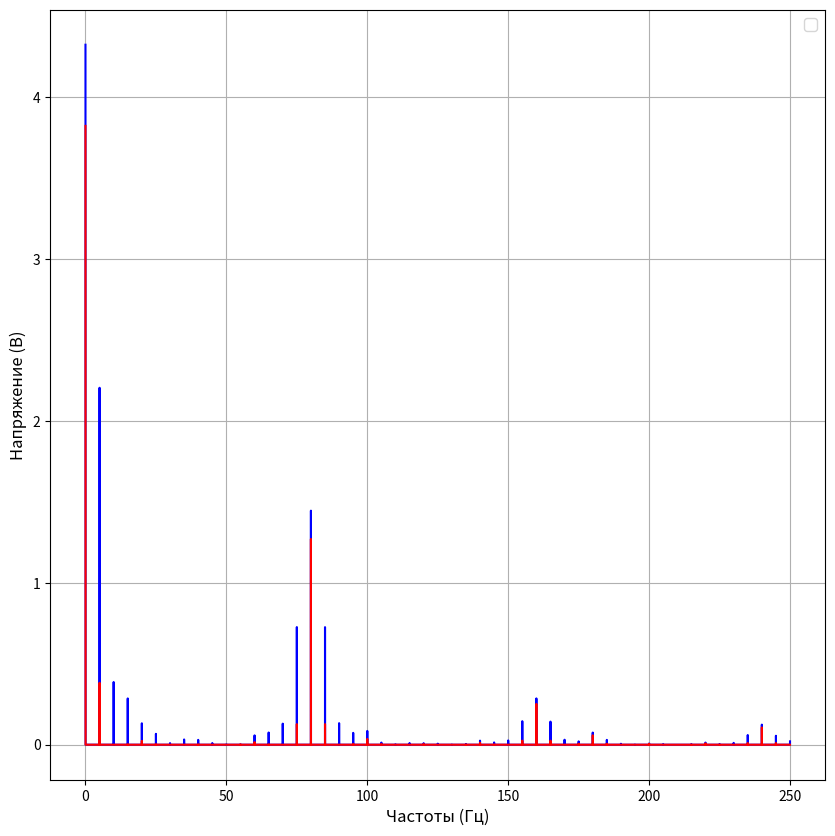

This figure's Python source:
#!/usr/bin/env python
# coding: utf-8

# In[2]:


#1. Фурье-фильтрация сигнала.
#• Смоделировать сигнал из трёх некратных частот, добавить случайный шум.
#• Вычислить спектр сигнала, нарисовать график, оси в реальных единицах (Гц).
#• Избавиться от шума в исходном сигнале путём вырезания “лишних” частот в фурьеспектре.
#• Построить график исходного, зашумлённого и фильтрованного сигнала с легендой.


from numpy.random import sample
import matplotlib.pyplot as plt
from numpy.fft import rfft, rfftfreq, irfft
from numpy import cos, pi, arange, abs as nabs, where, mean, array, zeros


# In[11]:


#• Смоделировать сигнал из трёх некратных частот, добавить случайный шум.

FD = 500
N = 50000
filter_line = 3

A = 3; m1 = 1.4; w1 = 5; phi1 = 5; w2 = 40; phi2 = 1;
m2 = 0.2;

t = arange(N)/FD
signal1 = abs( A*(1 + m1*cos(2*pi*w1*t + phi1))*cos(2*pi*w2*t + phi2) )
signal2 = abs( A*(1 + m2*cos(2*pi*w1*t + phi1))*cos(2*pi*w2*t + phi2) )

#noise = (-6)*sample(signal.shape[0]) + 3 #слишком большая амплитуда шума: (-np.pi, np.pi), хороший шум: (-0.1, 0.1)

#noised_signal = signal + noise


# In[19]:


#• Вычислить спектр сигнала, нарисовать график, оси в реальных единицах (Гц).

freq = rfftfreq(N, 1./FD)
clear_ampl1 = 2*nabs(rfft(signal1))/N
clear_ampl2 = 2*nabs(rfft(signal2))/N
#ampl = 2*nabs(rfft(noised_signal))/N
#spectrum = rfft(noised_signal)

#print(len())

fig = plt.figure(figsize = (10, 10))
sub = fig.add_subplot(111) #цифры внутри - соотножения сторон от фигсайз

#plt.plot(freq, ampl, label = 'Frequences', c = 'green')
#plt.plot(freq, [mean(ampl) for i in range(freq.shape[0])], c = 'orange')
#plt.plot(freq, [filter_line*mean(ampl) for i in range(freq.shape[0])], c = 'red')
plt.plot(freq, clear_ampl1, c = 'blue')
plt.plot(freq, clear_ampl2, c = 'red')

sub.set_xlabel('Частоты (Гц)', fontsize = 12)
sub.set_ylabel('Напряжение (B)', fontsize = 12)

plt.legend(fontsize = 12)
plt.grid(True)
plt.show()

# In[47]:


#• Избавиться от шума в исходном сигнале путём вырезания “лишних” частот в фурьеспектре.
    #пройдём по массиву, возьмем те частоты, при которых рост сменяется спадом
    #возьмем их амплитуды
    #по ним будем делать обратное преобразование Фурье
    #лучше просто убрать маленькие частоты по условию

#первый проход, убираем шум по линии от средней амплитуды
#filtrated_frequances = [freq[i] if ampl[i] > filter_line*mean(ampl) else 0 for i in range(freq.shape[0])]
#filtrated_signal = [spectrum[i] if ampl[i] > filter_line*mean(ampl) else 0 for i in range(freq.shape[0])]

#Остатки можно почистить ~так: из последовательных данных взять только те частоты которые соответсвуют смене роста на убыль амплитуды

#filtrated_frequances
#можно попробовать всё, что ниже среднего + 18% убирать; Больше 18% получилось - ~30%


# In[48]:


#fig = plt.figure(figsize = (10, 10))
#sub = fig.add_subplot(111) #цифры внутри - соотножения сторон от фигсайз

#plt.plot(t, noised_signal, label = 'Зашумленный сигнал', c = 'orange')
#plt.plot(t, irfft(filtrated_signal, N), label = 'Фильтрованный сигнал', c = 'green')
#plt.plot(t, signal, label = 'Чистый сигнал', c = 'blue')

#sub.set_xlabel('Время (с)', fontsize = 12)
#sub.set_ylabel('Напряжение (В)', fontsize = 12)
#sub.set_title('График исходного, зашумлённого и фильтрованного сигнала')

#plt.legend(loc = 'upper center', fontsize = 12)
#plt.grid(True)


# In[15]:


#signal.shape[0]


# In[249]:


#import numpy

#help(np.shape)
#help(plt.figure().add_subplot())
#help(plt.plot)
#help(plt.legend)
#help(numpy.random.uniform)


# In[564]:


#что-то бесполезное но в один момент работаютщее

    #беда с моим исполнением избирания "хороших" частот в том, что я знаю сколько хороших частот
    #беда в том, что я передавал хороший сигнал и думал, что это так и должно работать


#for i in range (0, 10): #тут можно оценивать количество главных частот, но это костыль
        #where(ampl == max(ampl))[0][0] #в каждой ячейке лежит число и с ним тип
#wm = where(ampl == max(ampl))[0][0]
#freq[wm]
    #filtrated_frequances[wm] = freq[wm]
    #filtrated_signal[wm] = spectrum[wm]
        #ampl - max(ampl) это опускает весь сигнал на одну высоту, максимум просто меняет модуль на столько
        #нужно по этому индексу поставить ноль:
    #filtrated_amplitude[wm] = max(ampl)
    #ampl[where(ampl == max(ampl))] = 0
    #занулять амплитуды - хуйня, по амплитудам нужно восстанавливать амлитуды функций
        #ampl[where(ampl == max(ampl))[0][0]] просто пишет max(ampl) :)
#filtrated_amplitude
